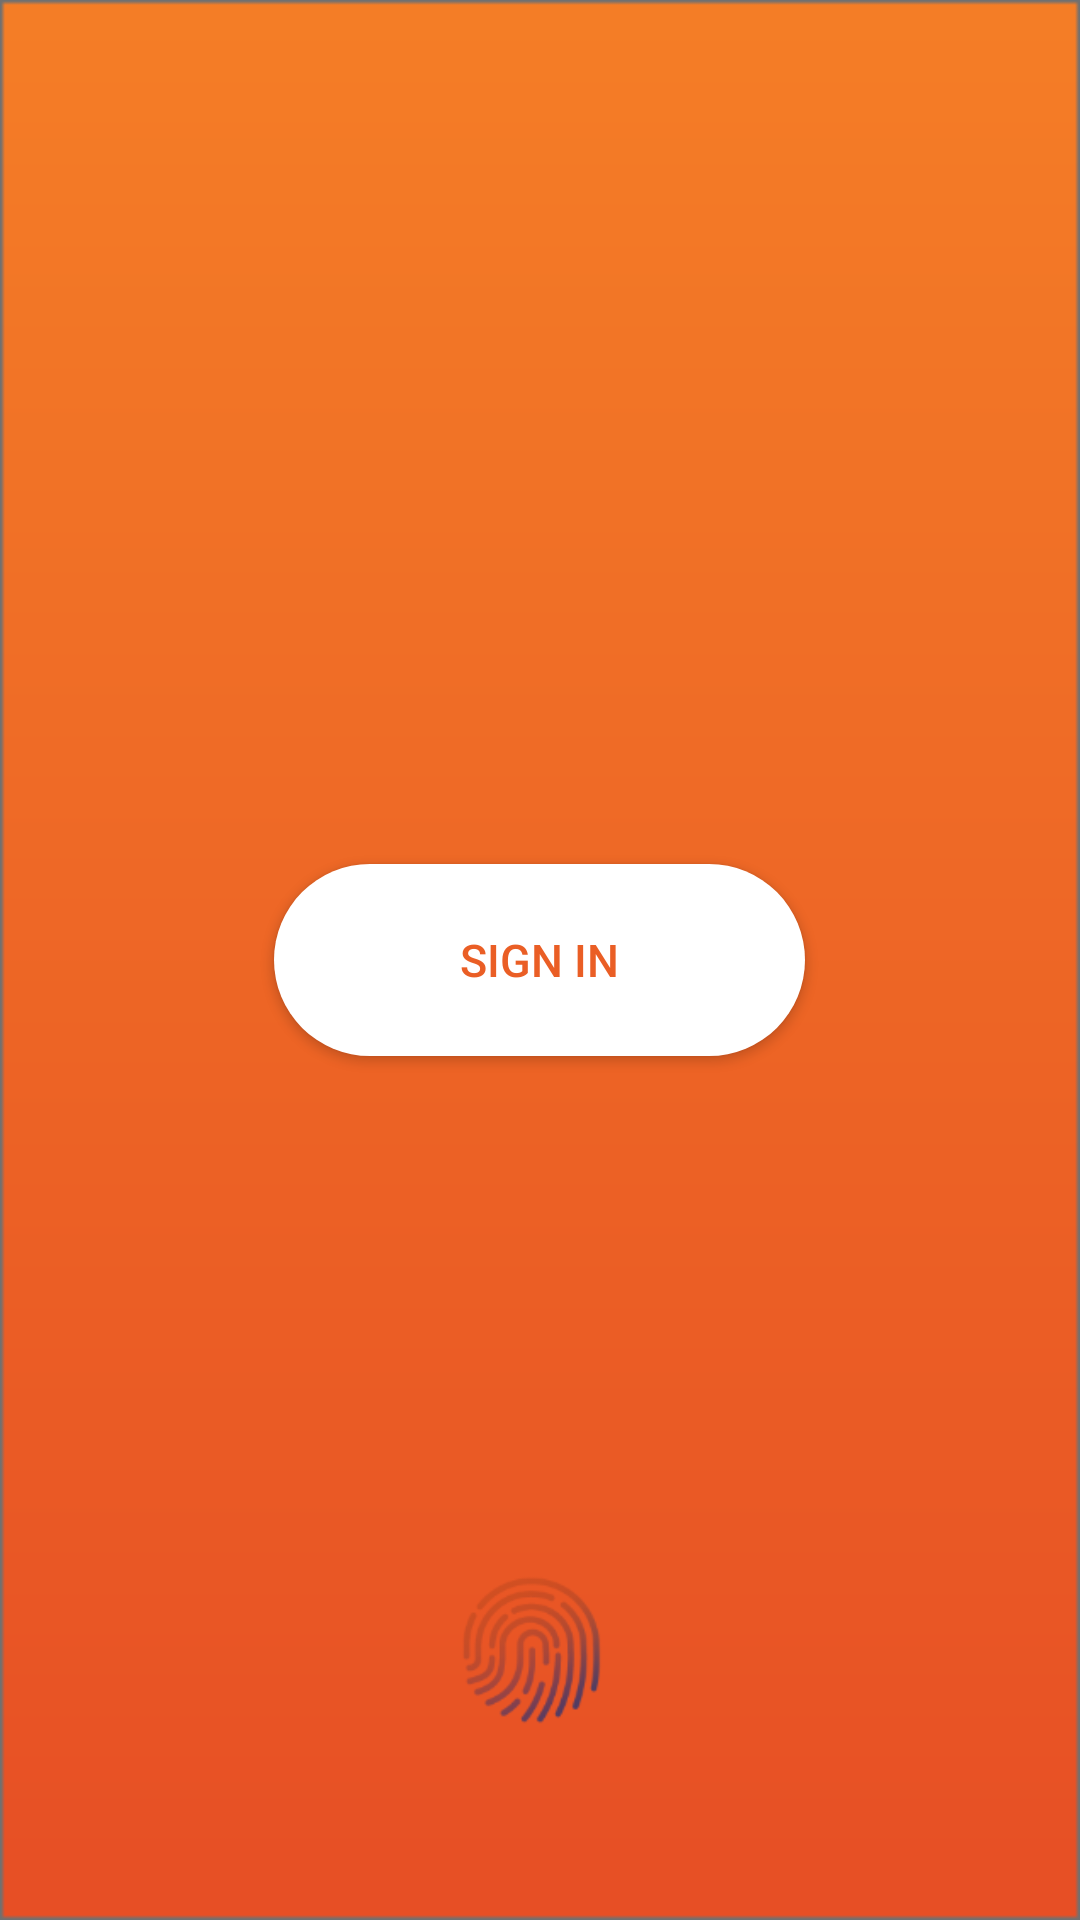

Produce the Android XML layout that renders to this screen, including the resource entries it uses.
<!-- AndroidManifest.xml: activity theme AppTheme -->
<!-- res/layout/activity_sign_in.xml -->
<?xml version="1.0" encoding="utf-8"?>
<RelativeLayout xmlns:android="http://schemas.android.com/apk/res/android"
    xmlns:app="http://schemas.android.com/apk/res-auto"
    xmlns:tools="http://schemas.android.com/tools"
    android:layout_width="match_parent"
    android:layout_height="match_parent"
    android:background="@drawable/rectangle"
    tools:ignore="ExtraText"
    tools:layout_editor_absoluteY="25dp">


      <Button
          android:id="@+id/button3"
          android:layout_width="177dp"
          android:layout_height="64dp"
          android:layout_centerHorizontal="true"
          android:layout_centerVertical="true"
          android:background="@drawable/rounded_button"
          android:text="sign in"
          android:textColor="#EA5E25"
          android:textSize="15sp"
          tools:ignore="MissingConstraints"
          tools:layout_editor_absoluteX="72dp"
          tools:layout_editor_absoluteY="172dp" />


      <ImageView
          android:id="@+id/imageView5"
          android:layout_width="95dp"
          android:layout_height="77dp"
          android:layout_alignParentBottom="true"
          android:layout_centerHorizontal="true"
          android:layout_marginBottom="51dp"
          android:contentDescription="@string/desc"
          android:orientation="vertical"
          android:src="@drawable/fingerbelow"
          tools:ignore="MissingConstraints"
          tools:layout_editor_absoluteX="113dp"
          tools:layout_editor_absoluteY="372dp" />


      <ImageView
          android:layout_width="155dp"
          android:layout_height="180dp"
          android:layout_alignParentBottom="true"
          android:layout_centerHorizontal="true"
          android:contentDescription="@string/den"
          android:src="@drawable/fingerprint"
          app:layout_constraintBottom_toBottomOf="parent"
          app:layout_constraintEnd_toEndOf="parent"
          app:layout_constraintStart_toStartOf="parent"
          app:layout_constraintTop_toTopOf="parent"
          app:layout_constraintVertical_bias="1.0"
          tools:ignore="MissingConstraints" />
</RelativeLayout>
<!-- resources referenced by this layout -->
<resources>
  <!-- drawable fingerprint: png bitmap (drawable, 11683 bytes) -->
  <!-- drawable rectangle: png bitmap (drawable, 4624 bytes) -->
  <!-- drawable rounded_button (drawable) -->
  <?xml version="1.0" encoding="utf-8"?>
  <shape xmlns:tools="http://schemas.android.com/tools"
      xmlns:android="http://schemas.android.com/apk/res/android"
      tools:ignore="ExtraText"
    android:shape="rectangle">
  
  <solid android:color="@color/btcolor"/>
  <corners android:radius="150dp"/>
  
  </shape>
  <string name="den">Image</string>
  <string name="desc">Image</string>
  <style name="AppTheme" parent="Theme.AppCompat.Light.NoActionBar">
          
          <item name="colorPrimary">@color/colorPrimary</item>
          <item name="colorPrimaryDark">@color/colorPrimaryDark</item>
          <item name="colorAccent">@color/colorAccent</item>
      </style>
  <color name="btcolor">#fff</color>
  <color name="colorPrimary">#fa692f</color>
  <color name="colorPrimaryDark">#EB5E25</color>
  <color name="colorAccent">#FF4081</color>
</resources>
